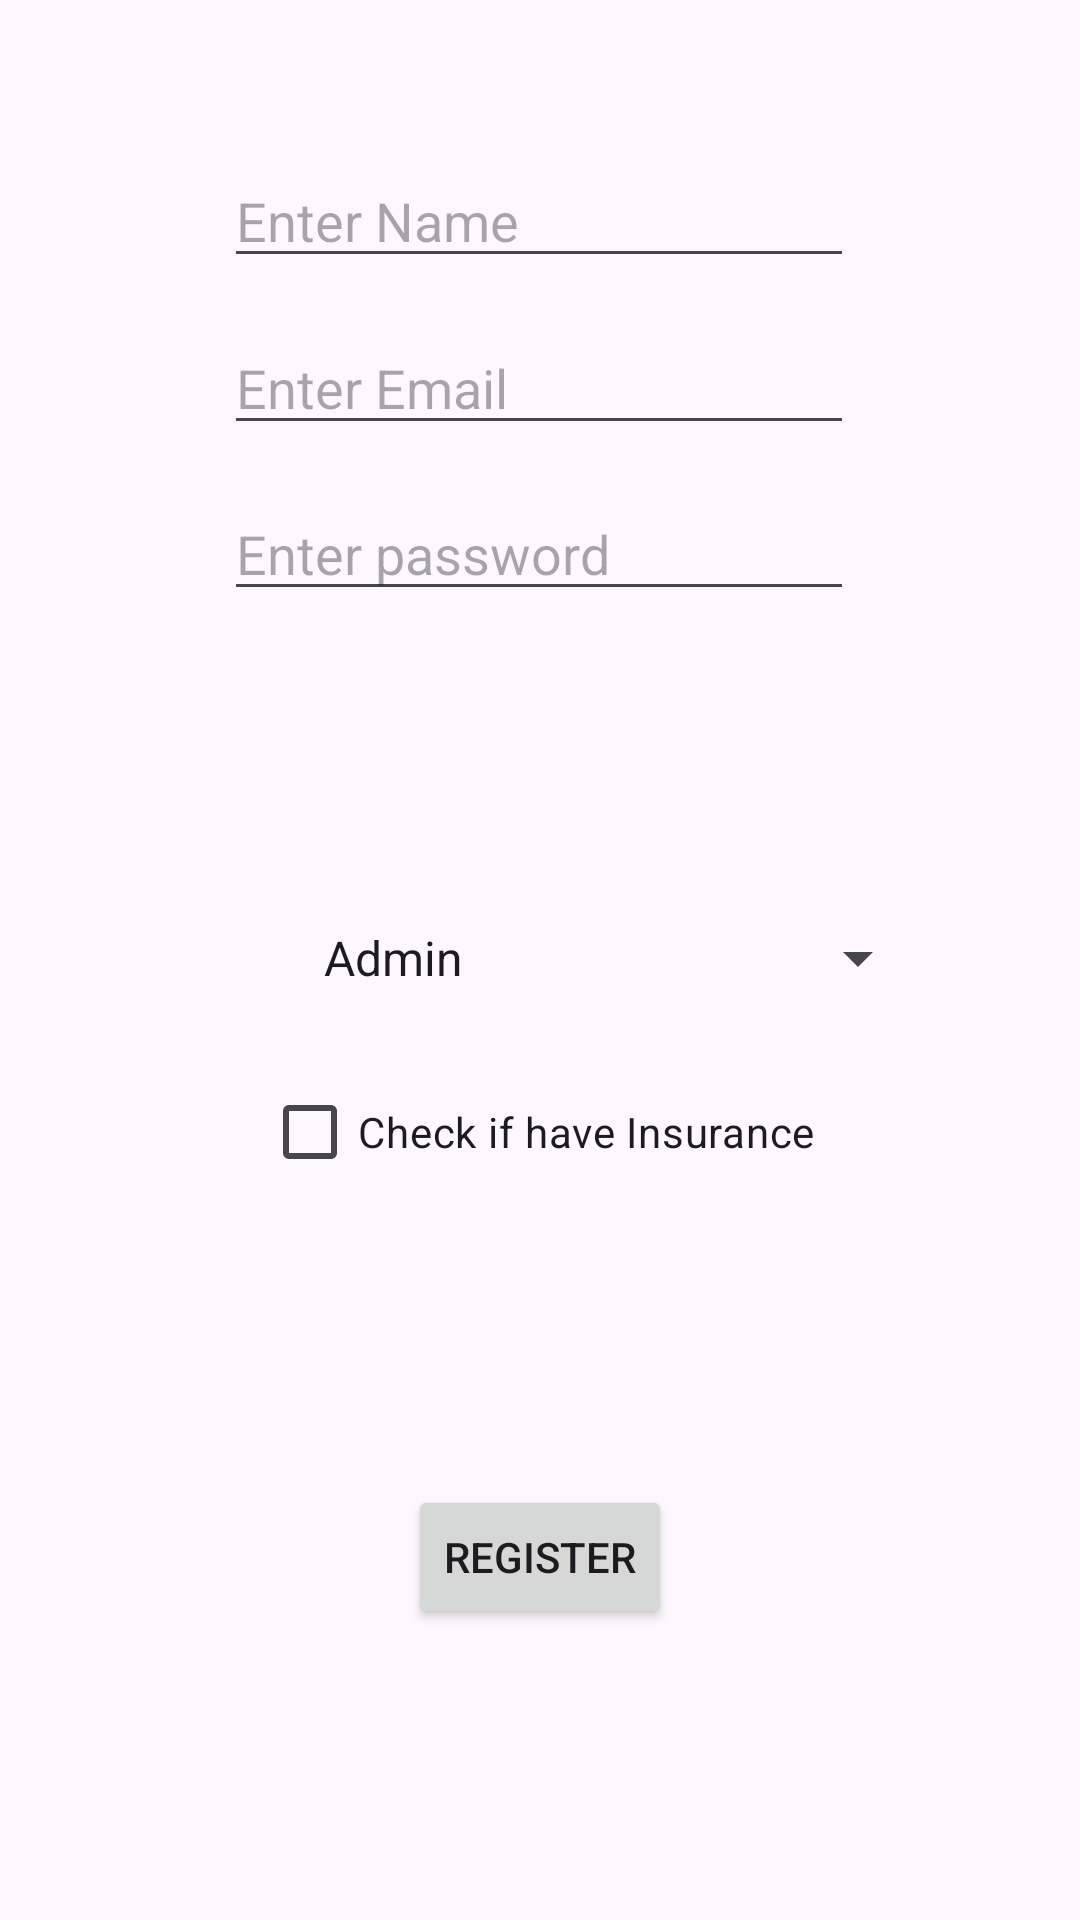

Android layout source for this screen:
<!-- AndroidManifest.xml: application theme Theme.Wendesday_Hospital -->
<!-- res/layout/activity_main.xml -->
<?xml version="1.0" encoding="utf-8"?>
<androidx.constraintlayout.widget.ConstraintLayout xmlns:android="http://schemas.android.com/apk/res/android"
    xmlns:app="http://schemas.android.com/apk/res-auto"
    xmlns:tools="http://schemas.android.com/tools"
    android:layout_width="match_parent"
    android:layout_height="match_parent"
    tools:context=".MainActivity">

    <EditText
        android:id="@+id/txtpass"
        android:layout_width="wrap_content"
        android:layout_height="wrap_content"
        android:ems="10"
        android:hint="Enter password"
        android:inputType="text"
        app:layout_constraintBottom_toBottomOf="parent"
        app:layout_constraintEnd_toEndOf="parent"
        app:layout_constraintHorizontal_bias="0.497"
        app:layout_constraintStart_toStartOf="parent"
        app:layout_constraintTop_toTopOf="parent"
        app:layout_constraintVertical_bias="0.271" />

    <Button
        android:id="@+id/register"
        android:layout_width="wrap_content"
        android:layout_height="wrap_content"
        android:text="Register"
        app:layout_constraintBottom_toBottomOf="parent"
        app:layout_constraintEnd_toEndOf="parent"
        app:layout_constraintStart_toStartOf="parent"
        app:layout_constraintTop_toTopOf="parent"
        app:layout_constraintVertical_bias="0.836" />

    <EditText
        android:id="@+id/txtname"
        android:layout_width="wrap_content"
        android:layout_height="wrap_content"
        android:ems="10"
        android:hint="Enter Name"
        android:inputType="text"
        app:layout_constraintBottom_toBottomOf="parent"
        app:layout_constraintEnd_toEndOf="parent"
        app:layout_constraintHorizontal_bias="0.497"
        app:layout_constraintStart_toStartOf="parent"
        app:layout_constraintTop_toTopOf="parent"
        app:layout_constraintVertical_bias="0.086" />

    <EditText
        android:id="@+id/txtemail"
        android:layout_width="wrap_content"
        android:layout_height="wrap_content"
        android:ems="10"
        android:hint="Enter Email"
        android:inputType="text"
        app:layout_constraintBottom_toBottomOf="parent"
        app:layout_constraintEnd_toEndOf="parent"
        app:layout_constraintHorizontal_bias="0.497"
        app:layout_constraintStart_toStartOf="parent"
        app:layout_constraintTop_toTopOf="parent"
        app:layout_constraintVertical_bias="0.179" />

    <RadioGroup
        android:id="@+id/radioGroup"
        android:layout_width="205dp"
        android:layout_height="51dp"
        android:layout_marginStart="101dp"
        android:layout_marginTop="251dp"
        android:layout_marginEnd="106dp"
        android:layout_marginBottom="429dp"
        android:orientation="horizontal"
        app:layout_constraintBottom_toBottomOf="parent"
        app:layout_constraintEnd_toEndOf="parent"
        app:layout_constraintStart_toStartOf="parent"
        app:layout_constraintTop_toTopOf="parent"
        tools:ignore="MissingConstraints">

        <RadioButton
            android:id="@+id/rbmale"
            android:layout_width="98dp"
            android:layout_height="wrap_content"
            android:text="Male" />

        <RadioButton
            android:id="@+id/rbfemale"
            android:layout_width="wrap_content"
            android:layout_height="wrap_content"
            android:layout_weight="1"
            android:text="Female" />
    </RadioGroup>

    <Spinner
        android:id="@+id/role"
        android:layout_width="210dp"
        android:layout_height="54dp"
        android:layout_marginStart="100dp"
        android:entries="@array/role"
        app:layout_constraintBottom_toBottomOf="parent"
        app:layout_constraintStart_toStartOf="parent"
        app:layout_constraintTop_toTopOf="parent"
        app:layout_constraintVertical_bias="0.499" />

    <CheckBox
        android:id="@+id/vimo"
        android:layout_width="wrap_content"
        android:layout_height="wrap_content"
        android:text="Check if have Insurance"
        app:layout_constraintBottom_toBottomOf="parent"
        app:layout_constraintEnd_toEndOf="parent"
        app:layout_constraintHorizontal_bias="0.497"
        app:layout_constraintStart_toStartOf="parent"
        app:layout_constraintTop_toTopOf="parent"
        app:layout_constraintVertical_bias="0.597"
        tools:ignore="MissingConstraints" />
</androidx.constraintlayout.widget.ConstraintLayout>
<!-- resources referenced by this layout -->
<resources>
  <string-array name="role">
          <item>Admin</item>
          <item>Doctor</item>
          <item>Patient</item>
      </string-array>
  <style name="Theme.Wendesday_Hospital" parent="Base.Theme.Wendesday_Hospital" />
  <style name="Base.Theme.Wendesday_Hospital" parent="Theme.Material3.DayNight.NoActionBar">
          
          
      </style>
</resources>
